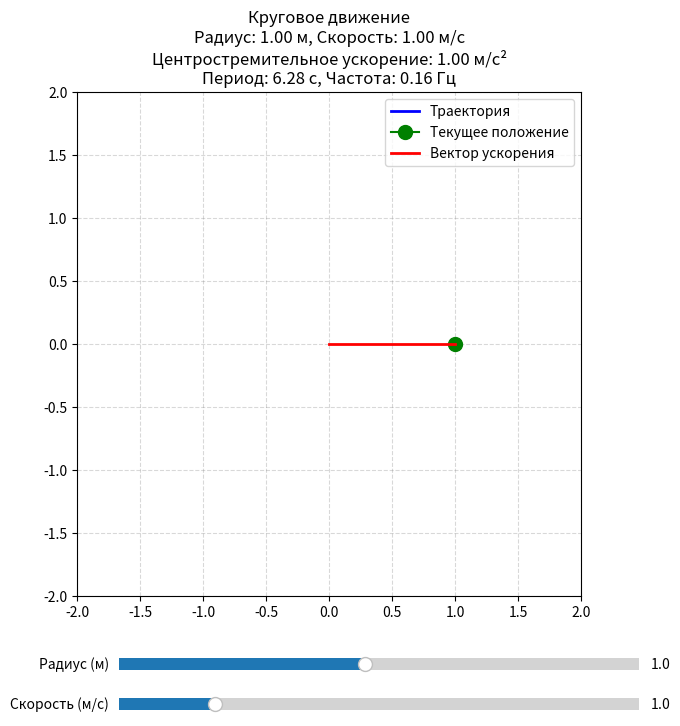

Write Python code to recreate this figure.
import numpy as np
import matplotlib.pyplot as plt
from matplotlib.widgets import Slider
import matplotlib.animation as animation

class CircularMotion:
    def __init__(self, radius=1.0, velocity=1.0):
        self.radius = radius
        self.velocity = velocity
    
    def calculate_centripetal_acceleration(self):
        return (self.velocity ** 2) / self.radius
    
    def get_position(self, time):
        omega = self.velocity / self.radius  # угловая скорость
        x = self.radius * np.cos(omega * time)
        y = self.radius * np.sin(omega * time)
        return x, y
    
    def calculate_period(self):
        return 2 * np.pi * self.radius / self.velocity
    
    def calculate_frequency(self):
        return 1 / self.calculate_period()

# Основной объект моделирования
motion = CircularMotion()

# Окно и фигура
fig = plt.figure(figsize=(8, 8))
ax = fig.add_subplot(111)
plt.subplots_adjust(bottom=0.25)

# Массив для хранения точек траектории
history_points = []

# Линия траектории
trajectory, = ax.plot([], [], color='blue', lw=2, label='Траектория')

# Маркёр текущей позиции
position_marker, = ax.plot([], [], marker='o', markersize=10, color='green', label='Текущее положение')

# Вектор центростремительного ускорения
accel_vector, = ax.plot([], [], color='red', linewidth=2, label='Вектор ускорения')

# Ограничения графика
ax.set_xlim(-2, 2)
ax.set_ylim(-2, 2)
ax.set_aspect('equal')
ax.grid(True, color='gray', linestyle='--', alpha=0.3)
ax.legend()

# Ползунки
ax_radius = plt.axes([0.25, 0.15, 0.65, 0.03])
ax_velocity = plt.axes([0.25, 0.10, 0.65, 0.03])

radius_slider = Slider(ax_radius, 'Радиус (м)', 0.1, 2.0, valinit=1.0)
velocity_slider = Slider(ax_velocity, 'Скорость (м/с)', 0.1, 5.0, valinit=1.0)

# Обновляем график при изменении параметров
def update(val):
    global history_points
    motion.radius = radius_slider.val
    motion.velocity = velocity_slider.val
    
    # Очищаем историю траектории при изменении параметров
    history_points.clear()
    trajectory.set_data([], [])
    
    # Рассчитываем новую начальную позицию
    current_x, current_y = motion.get_position(0)
    position_marker.set_data([current_x], [current_y])
    
    # Центростремительное ускорение
    acceleration = motion.calculate_centripetal_acceleration()
    center_x = 0  # центр окружности
    center_y = 0
    vector_length = acceleration * 0.1  # длина вектора
    accel_vector.set_data([current_x, center_x], [current_y, center_y])
    
    # Обновляем заголовок
    period = motion.calculate_period()
    frequency = motion.calculate_frequency()
    ax.set_title(f'Круговое движение\nРадиус: {motion.radius:.2f} м, '
                 f'Скорость: {motion.velocity:.2f} м/с\n'
                 f'Центростремительное ускорение: {acceleration:.2f} м/с²\n'
                 f'Период: {period:.2f} с, Частота: {frequency:.2f} Гц')
    
    fig.canvas.draw_idle()

# Регистрируем обработчики для ползунков
radius_slider.on_changed(update)
velocity_slider.on_changed(update)

# Анимация
def animate(i):
    global history_points
    time = i * 0.1
    x, y = motion.get_position(time)
    
    # Добавляем текущую точку в историю
    history_points.append((x, y))
    
    # Преобразуем историю в массивы NumPy для присвоения
    if len(history_points) > 0:
        xs, ys = zip(*history_points)
        trajectory.set_data(xs, ys)
    
    # Текущая позиция
    position_marker.set_data([x], [y])
    
    # Центростремительное ускорение
    acceleration = motion.calculate_centripetal_acceleration()
    center_x = 0  # центр окружности
    center_y = 0
    vector_length = acceleration * 0.1  # длина вектора
    accel_vector.set_data([x, center_x], [y, center_y])
    
    return position_marker, accel_vector, trajectory

# Создаем анимацию
ani = animation.FuncAnimation(fig, animate, frames=100, interval=50, blit=True)

# Первоначальная визуализация
update(None)

plt.show()